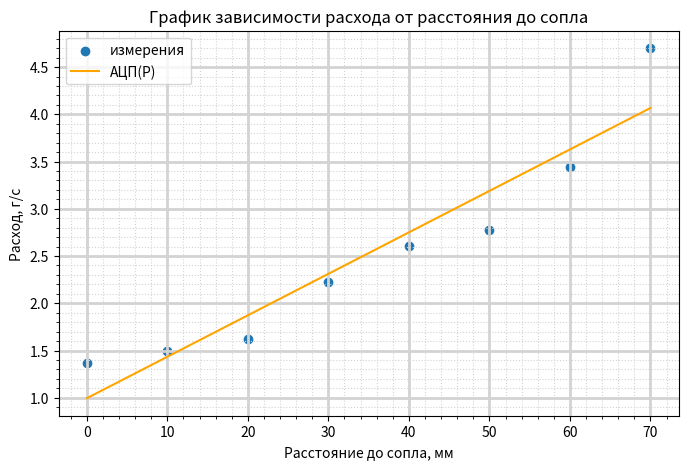

This chart was generated by the following Python code:
import matplotlib.pyplot as plt
import numpy as np
steps = 500
santis = 27
x = [0, 10, 20, 30, 40, 50, 60, 70]
y = [1.37, 1.5, 1.62, 2.23, 2.61, 2.78, 3.44, 4.7]
#МНК
z=np.polyfit(x, y, 1)
p=np.poly1d(z)
polif=p(x)

fig, ax = plt.subplots()
ax.set_title("График зависимости расхода от расстояния до сопла")
ax.set_xlabel("Расстояние до сопла, мм")
ax.set_ylabel("Расход, г/с")
ax.minorticks_on()
ax.grid(which='major', color = 'lightgray', linewidth = 2)
ax.grid(which='minor', color = 'lightgray', linestyle = ":")
ax.scatter(x, y, label = 'измерения')
ax.plot(x, polif, color='orange', label = 'АЦП(P)')
#ax.plot(x, k*x+b, color='orange', label = 'АЦП(P)')
ax.legend()
fig.set_figheight(5)
fig.set_figwidth(8)
plt.show()
